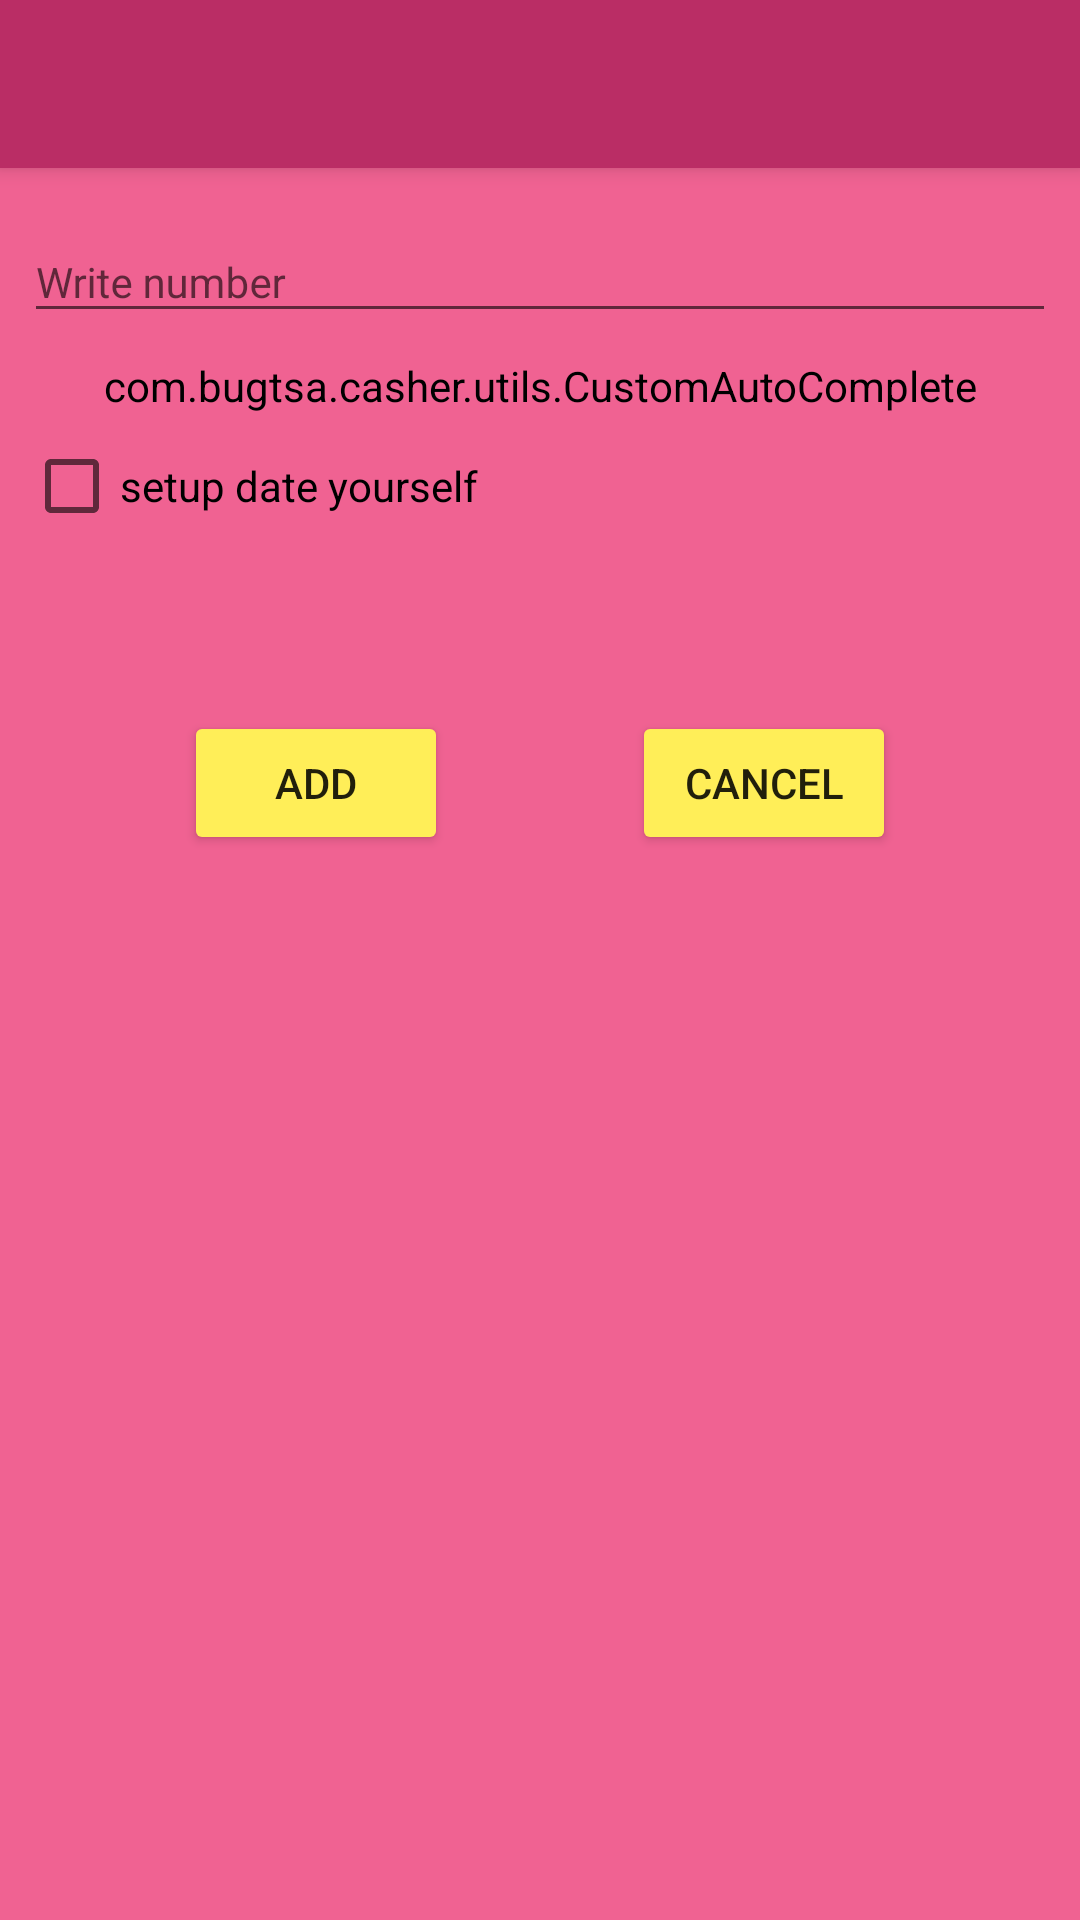

Write the Android layout XML for this screen, with the resource values it uses.
<!-- AndroidManifest.xml: application theme AppTheme -->
<!-- res/layout/fragment_add_purchase.xml -->
<?xml version="1.0" encoding="utf-8"?>
<androidx.constraintlayout.widget.ConstraintLayout
    xmlns:android="http://schemas.android.com/apk/res/android"
    xmlns:app="http://schemas.android.com/apk/res-auto"
    xmlns:tools="http://schemas.android.com/tools"
    style="@style/AppTheme"
    android:layout_width="match_parent"
    android:layout_height="match_parent">

    <androidx.appcompat.widget.Toolbar
        android:id="@+id/toolbar"
        android:layout_width="match_parent"
        android:layout_height="wrap_content"
        android:minHeight="?attr/actionBarSize"
        android:theme="@style/AppToolbar"
        app:layout_constraintEnd_toEndOf="parent"
        app:layout_constraintStart_toStartOf="parent"
        app:layout_constraintTop_toTopOf="parent" />

    <FrameLayout
        android:id="@+id/add_payment_container"
        android:layout_width="0dp"
        android:layout_height="0dp"
        app:layout_constraintBottom_toBottomOf="parent"
        app:layout_constraintEnd_toEndOf="parent"
        app:layout_constraintStart_toStartOf="parent"
        app:layout_constraintTop_toBottomOf="@+id/toolbar"/>

    <Button
        android:id="@+id/save_purchase"
        android:layout_width="wrap_content"
        android:layout_height="wrap_content"
        android:layout_marginTop="@dimen/spacing_medium_32"
        android:text="@string/sheet_add_caption"
        android:theme="@style/AccentButton"
        app:layout_constraintLeft_toLeftOf="parent"
        app:layout_constraintRight_toLeftOf="@+id/cancel_purchase"
        app:layout_constraintTop_toBottomOf="@+id/date_purchase" />

    <Button
        android:id="@+id/cancel_purchase"
        android:layout_width="wrap_content"
        android:layout_height="wrap_content"
        android:layout_marginTop="@dimen/spacing_medium_32"
        android:text="@string/cancel_caption"
        android:theme="@style/AccentButton"
        app:layout_constraintLeft_toRightOf="@+id/save_purchase"
        app:layout_constraintRight_toRightOf="parent"
        app:layout_constraintTop_toBottomOf="@+id/date_purchase" />

    <CheckBox
        android:id="@+id/add_date_purchase"
        style="@style/DatePurchase"
        android:text="@string/date_purchase"
        app:layout_constraintEnd_toEndOf="parent"
        app:layout_constraintStart_toStartOf="parent"
        app:layout_constraintTop_toBottomOf="@+id/category_purchase_et" />

    <ProgressBar
        android:id="@+id/progress_add_purchase"
        android:layout_width="@dimen/spacing_bigger_56"
        android:layout_height="@dimen/spacing_bigger_56"
        android:layout_marginStart="@dimen/spacing_small_x_8"
        android:layout_marginTop="@dimen/spacing_small_x_8"
        android:layout_marginEnd="@dimen/spacing_small_x_8"
        android:layout_marginBottom="@dimen/spacing_small_x_8"
        android:visibility="gone"
        app:layout_constraintBottom_toBottomOf="parent"
        app:layout_constraintEnd_toEndOf="parent"
        app:layout_constraintStart_toStartOf="parent"
        app:layout_constraintTop_toTopOf="parent"
        tools:visibility="visible" />

    <TextView
        android:id="@+id/date_purchase"
        style="@style/DatePurchase"
        android:textColor="@color/secondaryTextColor"
        android:textSize="@dimen/font_medium_14"
        app:layout_constraintEnd_toEndOf="parent"
        app:layout_constraintStart_toStartOf="parent"
        app:layout_constraintTop_toBottomOf="@+id/add_date_purchase"
        tools:text="@string/sheet_add_caption" />

    <com.bugtsa.casher.utils.CustomAutoComplete
        android:id="@+id/category_purchase_et"
        style="@style/EditText.Category"
        android:inputType="text"
        app:drawableLeftCompat="@drawable/ic_search_accent_24dp"
        app:drawableRightCompat="@drawable/ic_cancel_accent_24dp"
        app:layout_constraintLeft_toLeftOf="parent"
        app:layout_constraintTop_toBottomOf="@+id/price_purchase_wrapper"
        tools:text="54654632" />

    <com.google.android.material.textfield.TextInputLayout
        android:id="@+id/price_purchase_wrapper"
        style="@style/TilPurchase"
        app:layout_constraintLeft_toLeftOf="parent"
        app:layout_constraintTop_toBottomOf="@id/toolbar">

        <EditText
            android:id="@+id/price_purchase_et"
            style="@style/EditText.ManualCode"
            android:hint="@string/price_purchase_hint"
            android:inputType="number"
            android:importantForAutofill="no"
            tools:text="54654632" />
    </com.google.android.material.textfield.TextInputLayout>

    <TextView
        android:id="@+id/color_demo"
        android:layout_width="wrap_content"
        android:layout_height="wrap_content"
        android:layout_marginBottom="@dimen/spacing_medium_32"
        app:layout_constraintEnd_toEndOf="parent"
        app:layout_constraintStart_toStartOf="parent"
        app:layout_constraintBottom_toBottomOf="parent"
        tools:text="sfasfasfasdf"/>

</androidx.constraintlayout.widget.ConstraintLayout>
<!-- resources referenced by this layout -->
<resources>
  <color name="secondaryTextColor">@color/grey_dark_700</color>
  <dimen name="font_medium_14">14sp</dimen>
  <dimen name="spacing_bigger_56">56dp</dimen>
  <dimen name="spacing_medium_32">32dp</dimen>
  <dimen name="spacing_small_x_8">8dp</dimen>
  <string name="cancel_caption">Cancel</string>
  <string name="date_purchase">setup date yourself</string>
  <string name="price_purchase_hint">Write number</string>
  <string name="sheet_add_caption">Add</string>
  <style name="AccentButton" parent="Base.Widget.AppCompat.Button">
          <item name="colorButtonNormal">@color/colorAccent</item>
          <item name="android:textColorHint">@color/primaryTextColor</item>
      </style>
  <style name="AppTheme" parent="Theme.AppCompat.Light.NoActionBar">
          
          <item name="colorPrimary">@color/primaryColor</item>
          <item name="colorPrimaryDark">@color/primaryDarkColor</item>
          <item name="colorAccent">@color/colorAccent</item>
          <item name="android:background">@color/primaryColor</item>
      </style>
  <style name="AppToolbar" parent="BaseToolbar" />
  <style name="DatePurchase" parent="MatchWrap">
          <item name="android:layout_marginLeft">@dimen/spacing_small_x_8</item>
          <item name="android:layout_marginRight">@dimen/spacing_small_x_8</item>
          <item name="android:layout_marginTop">@dimen/spacing_small_x_8</item>
          <item name="android:layout_marginBottom">@dimen/spacing_small_x_8</item>
      </style>
  <style name="EditText.Category">
          <item name="android:hint">@string/category_purchase</item>
          <item name="android:layout_marginLeft">@dimen/spacing_small_x_8</item>
          <item name="android:layout_marginRight">@dimen/spacing_small_x_8</item>
      </style>
  <style name="EditText.ManualCode">
          <item name="android:hint">@string/price_purchase</item>
      </style>
  <style name="TilPurchase" parent="MatchWrap">
          <item name="android:padding">@dimen/spacing_small_x_8</item>
      </style>
  <color name="grey_dark_700">#373737</color>
  <color name="colorAccent">@color/yellow_400</color>
  <color name="primaryTextColor">@color/grey_800</color>
  <color name="primaryColor">@color/pink_300</color>
  <color name="primaryDarkColor">@color/pink_600</color>
  <style name="BaseToolbar" parent="AppTheme.NoActionBar.PopupOverlay">
          <item name="android:background">@color/primaryDarkColor</item>
          <item name="android:layout_height">?attr/actionBarSize</item>
          <item name="titleTextColor">@color/primaryTextColor</item>
          <item name="android:textColor">@color/primaryTextColor</item>
      </style>
  <style name="MatchWrap">
          <item name="android:layout_width">match_parent</item>
          <item name="android:layout_height">wrap_content</item>
      </style>
  <string name="category_purchase">Category payment</string>
  <string name="price_purchase">Price payment</string>
  <color name="yellow_400">#ffee58</color>
  <color name="grey_800">#424242</color>
  <color name="pink_300">#f06292</color>
  <color name="pink_600">#ba2d65</color>
  <style name="AppTheme.NoActionBar.PopupOverlay" parent="ThemeOverlay.AppCompat.Dark" />
</resources>
